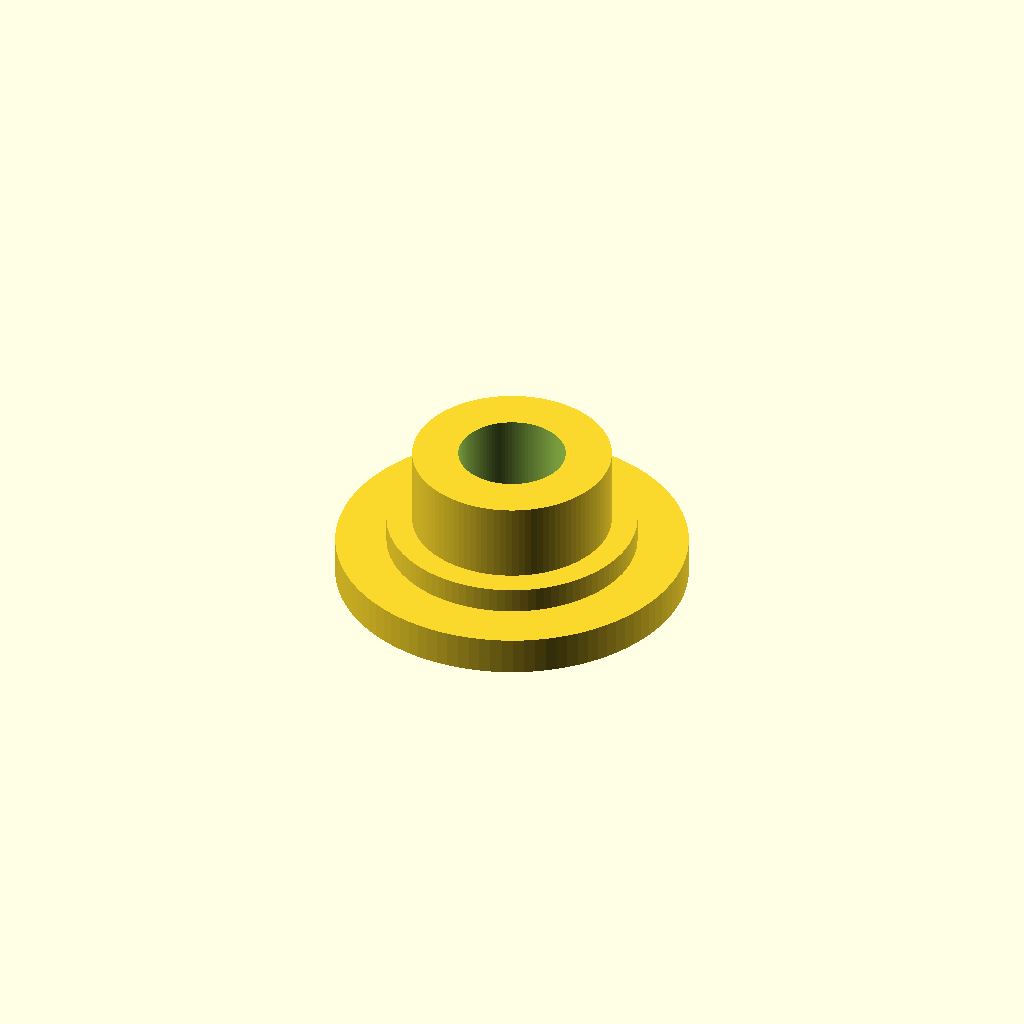
Cell 1 — every parameter at its default value.
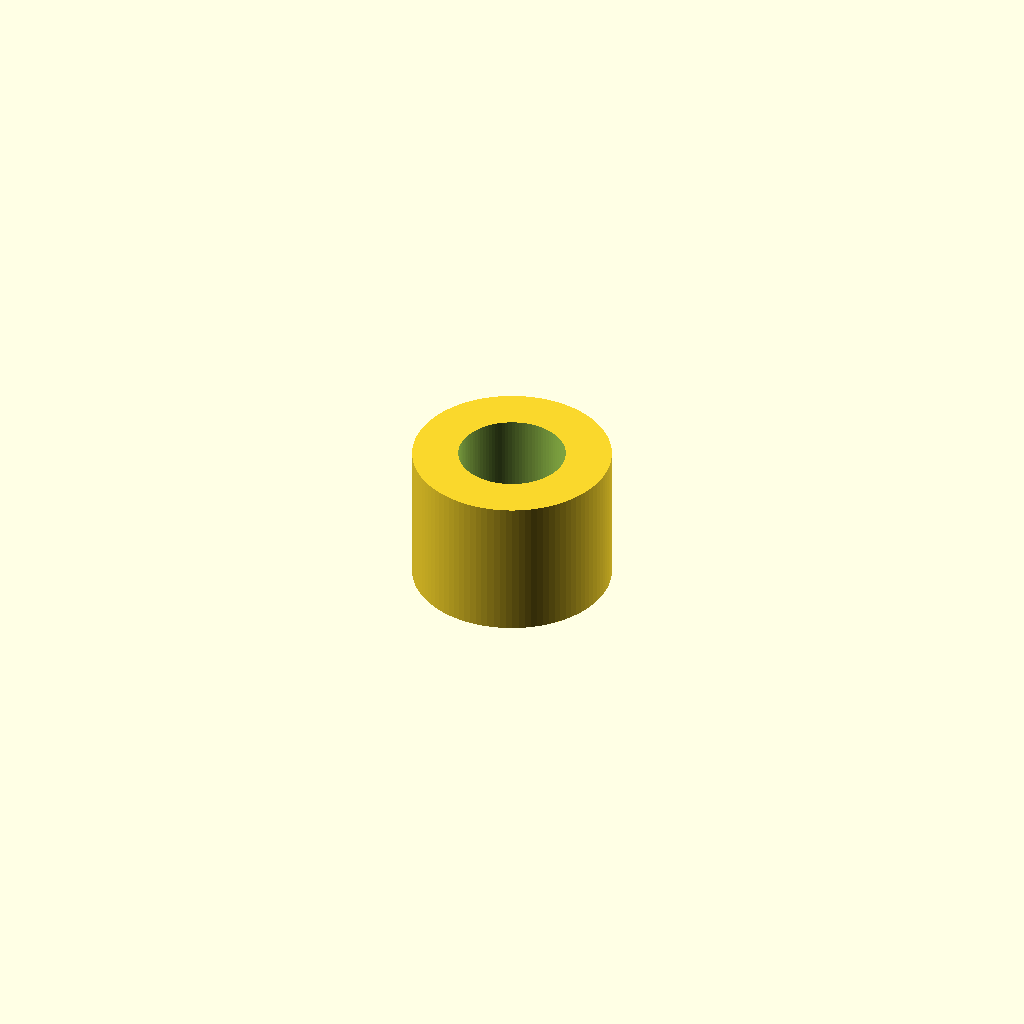
Cell 2 — bearing_thickness set to 14, the other parameters unchanged.
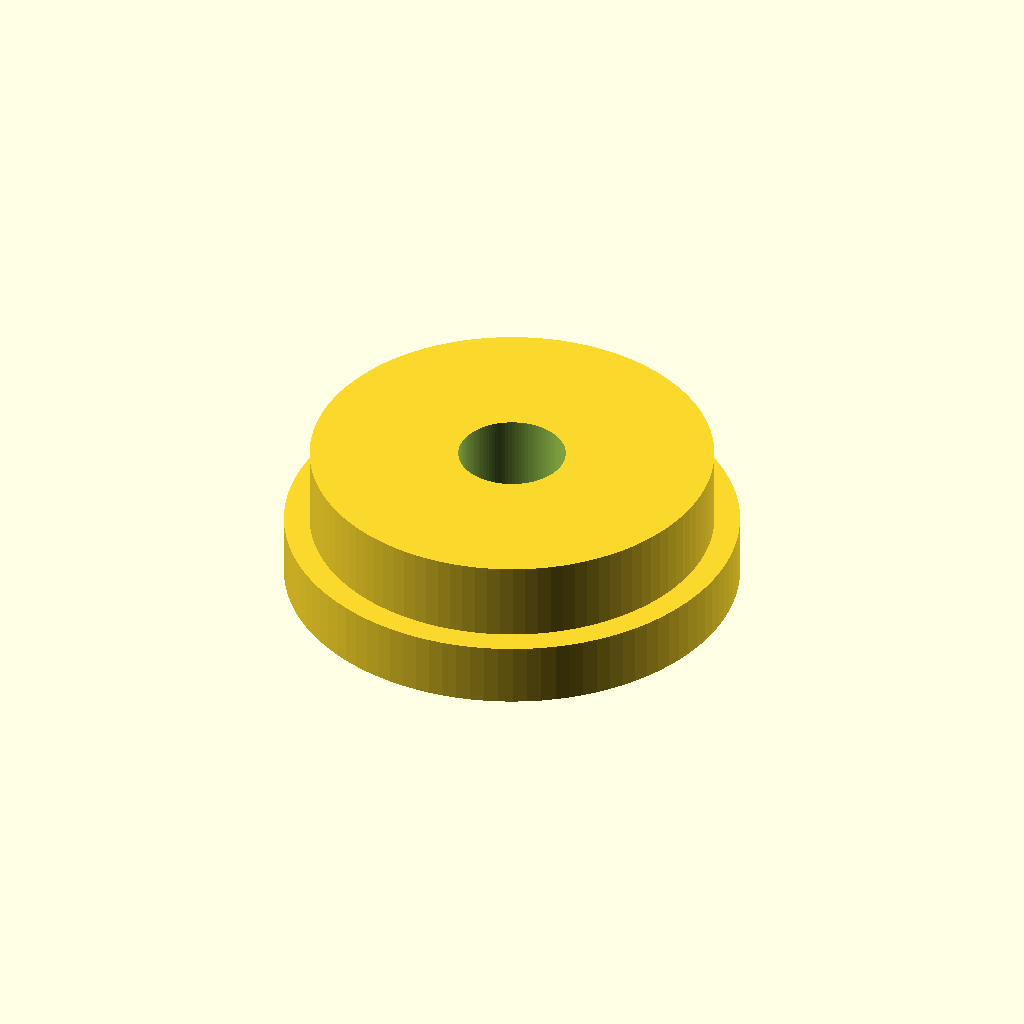
Cell 3: the same model with bearing_hole_diameter = 16.
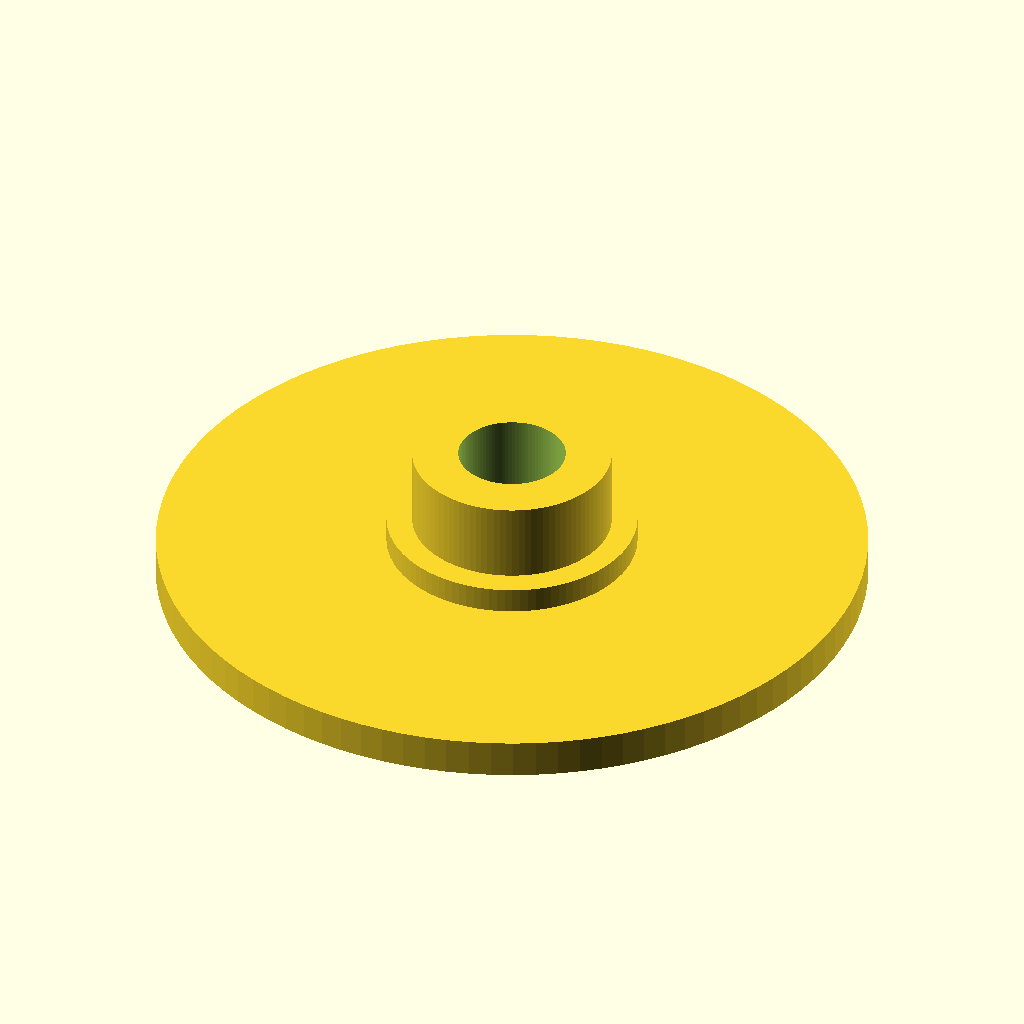
Cell 4 — spacer_outer_diameter set to 28, the other parameters unchanged.
One fixed orthographic camera (rotation 55°, 0°, 25°; colour scheme Cornfield) for every cell.
Source of the model, inputs/thingiverse/thing-3288710/files/bearing_spacer.scad:
/* [Spacer] */

bearing_thickness=7;

bearing_hole_diameter=8;

spacer_outer_diameter=14;

// total space to fill with 2 spacers and bearing
width_to_fill=12;

/* [Shim] */

shim_width=1;

shim_thickness=1;

/* [Optional screw hole] */

screw=1; // [1:yes,-1:no]

screw_hole_diameter=4;

/* [Fine tuning] */

// XY compensation
tolerance=0.1;

definition=100; // [50:low,100:medium,150:high]

/////////////////////
// calculated fields
shim_diameter = bearing_hole_diameter+(shim_width*2);
total_thickness = (width_to_fill/2) - 0.4;
spacer_thickness = ((width_to_fill-bearing_thickness)/2)-shim_thickness;

/////////////////////
$fn=definition;

module spacer() {
    difference() {
        union() {
            cylinder(d=spacer_outer_diameter-(2*tolerance), h=spacer_thickness);
            cylinder(d=shim_diameter-(2*tolerance), h=spacer_thickness+shim_thickness);
            cylinder(d=bearing_hole_diameter-(2*tolerance), h=total_thickness);
        }

        if(screw==1){
            translate([0,0,-1]) cylinder(d=screw_hole_diameter + 2*tolerance, h=total_thickness + bearing_thickness +2);
        }
    }
}

spacer();
Customizer parameters (derived from the source; name, type, default, range or options):
bearing_thickness: number, default 7
bearing_hole_diameter: number, default 8
spacer_outer_diameter: number, default 14
width_to_fill: number, default 12
shim_width: number, default 1
shim_thickness: number, default 1
screw: number, default 1, options 1, -1
screw_hole_diameter: number, default 4
tolerance: number, default 0.1
definition: number, default 100, options 50, 100, 150
